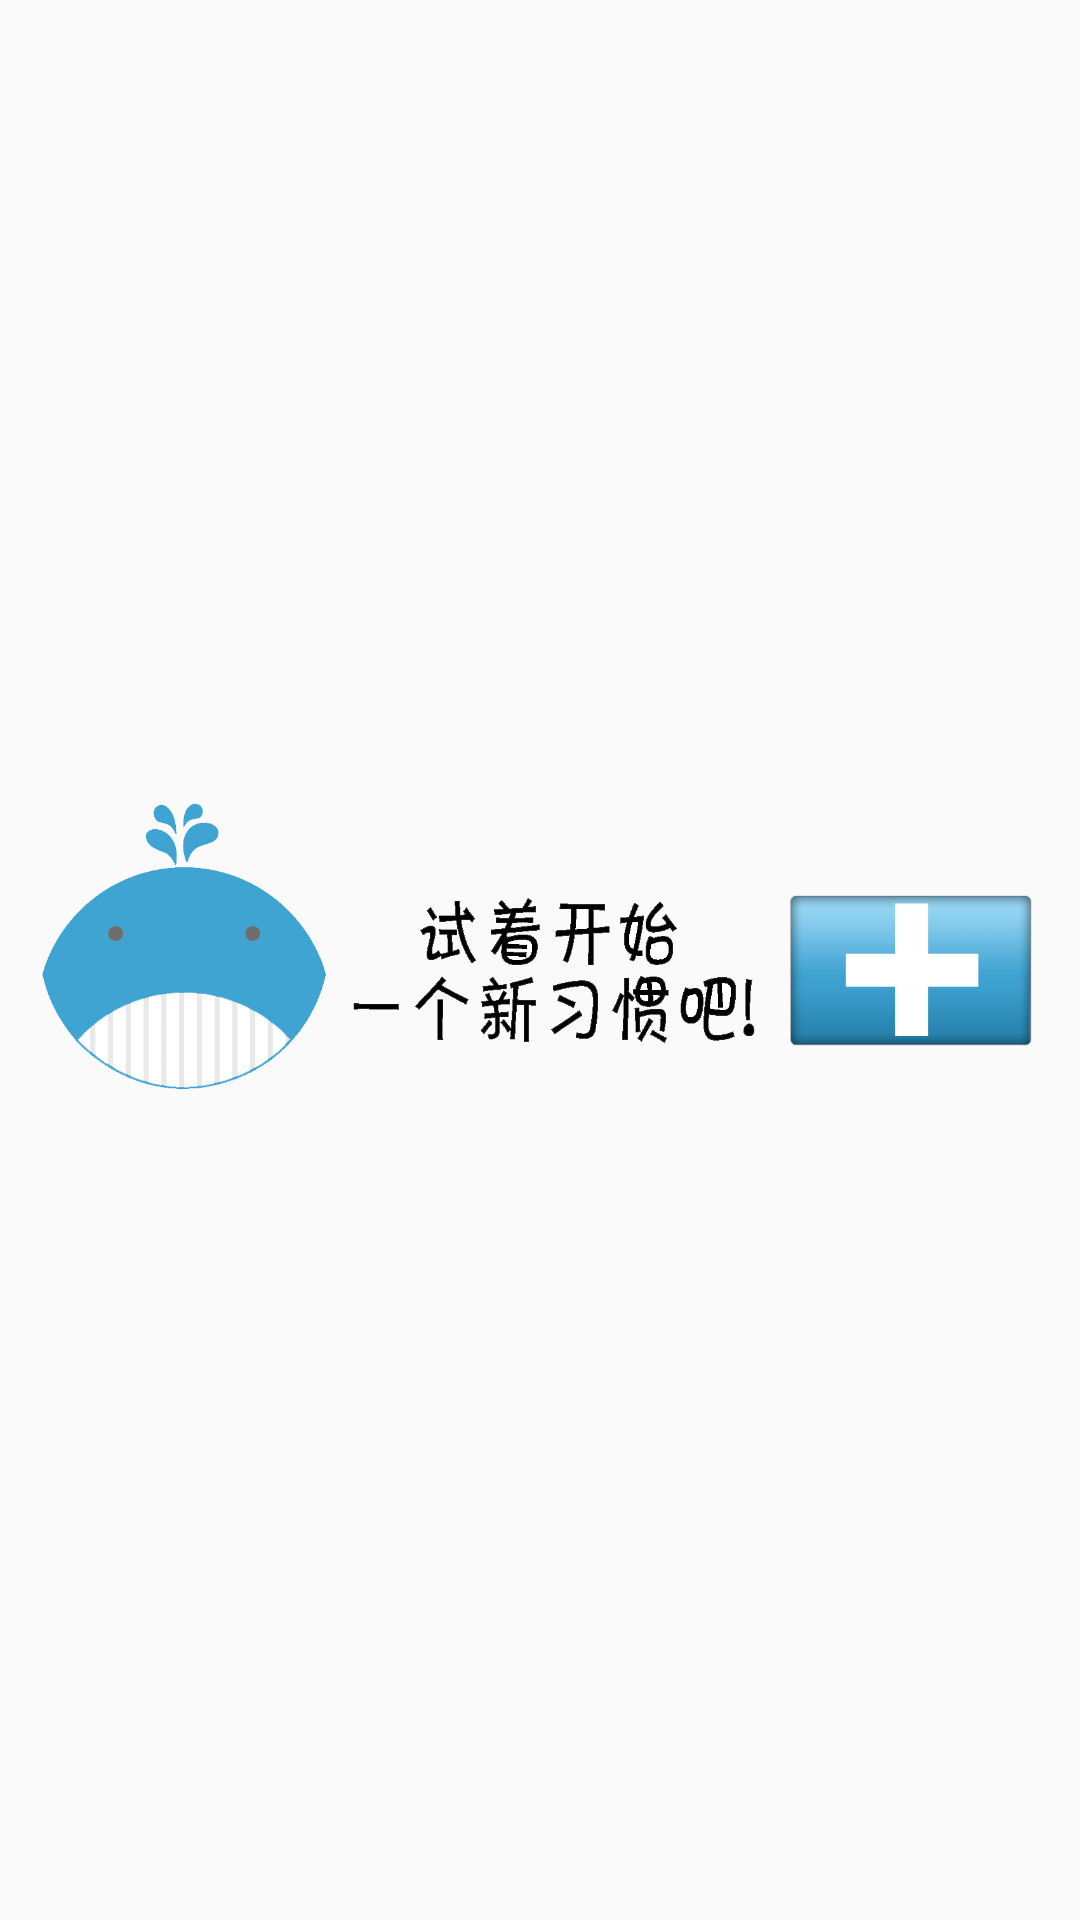

Produce the Android XML layout that renders to this screen, including the resource entries it uses.
<!-- AndroidManifest.xml: application theme CustomActionBarTheme -->
<!-- res/layout/activity_add_first.xml -->
<?xml version="1.0" encoding="utf-8"?>
<FrameLayout xmlns:android="http://schemas.android.com/apk/res/android"
    android:orientation="vertical" android:layout_width="match_parent"
    android:layout_height="match_parent">
    <ImageView
        android:layout_width="wrap_content"
        android:layout_height="wrap_content"
        android:src="@drawable/add_new"
        android:layout_gravity="center"
        android:id="@+id/add_first"/>
</FrameLayout>
<!-- resources referenced by this layout -->
<resources>
  <!-- drawable add_new: png bitmap (drawable, 95901 bytes) -->
  <style name="CustomActionBarTheme" parent="@style/Theme.AppCompat.Light">
          <item name="android:actionBarStyle">@style/MyActionBar</item>
          <item name="android:actionBarTabTextStyle">@style/TabTextStyle</item>
          <item name="android:actionMenuTextColor">@color/actionbar_text</item>
  
          
          <item name="actionBarStyle">@style/MyActionBar</item>
          <item name="actionBarTabTextStyle">@style/TabTextStyle</item>
          <item name="actionMenuTextColor">@color/actionbar_text</item>
      </style>
  <style name="MyActionBar" parent="@style/Widget.AppCompat.ActionBar">
          <item name="android:titleTextStyle">@style/TitleTextStyle</item>
          <item name="android:background">@drawable/actionbar_background</item>
          <item name="android:actionMenuTextColor">@color/actionbar_text</item>
  
          
          <item name="titleTextStyle">@style/TitleTextStyle</item>
          <item name="background">@drawable/actionbar_background</item>
      </style>
  <style name="TabTextStyle" parent="@style/Widget.AppCompat.ActionBar.TabText">
          <item name="android:textColor">@color/actionbar_text</item>
      </style>
  <color name="actionbar_text">#ffffff</color>
  <style name="TitleTextStyle" parent="@style/TextAppearance.AppCompat.Widget.ActionBar.Title">
          <item name="android:textColor">@color/actionbar_text</item>
      </style>
  <!-- drawable actionbar_background (drawable) -->
  <?xml version="1.0" encoding="utf-8"?>
  <selector xmlns:android="http://schemas.android.com/apk/res/android">
      <item >
          <shape android:shape="rectangle" android:padding="20dp">
              <solid android:color="#ff40b2fb"/>
          </shape>
      </item>
  </selector>
</resources>
